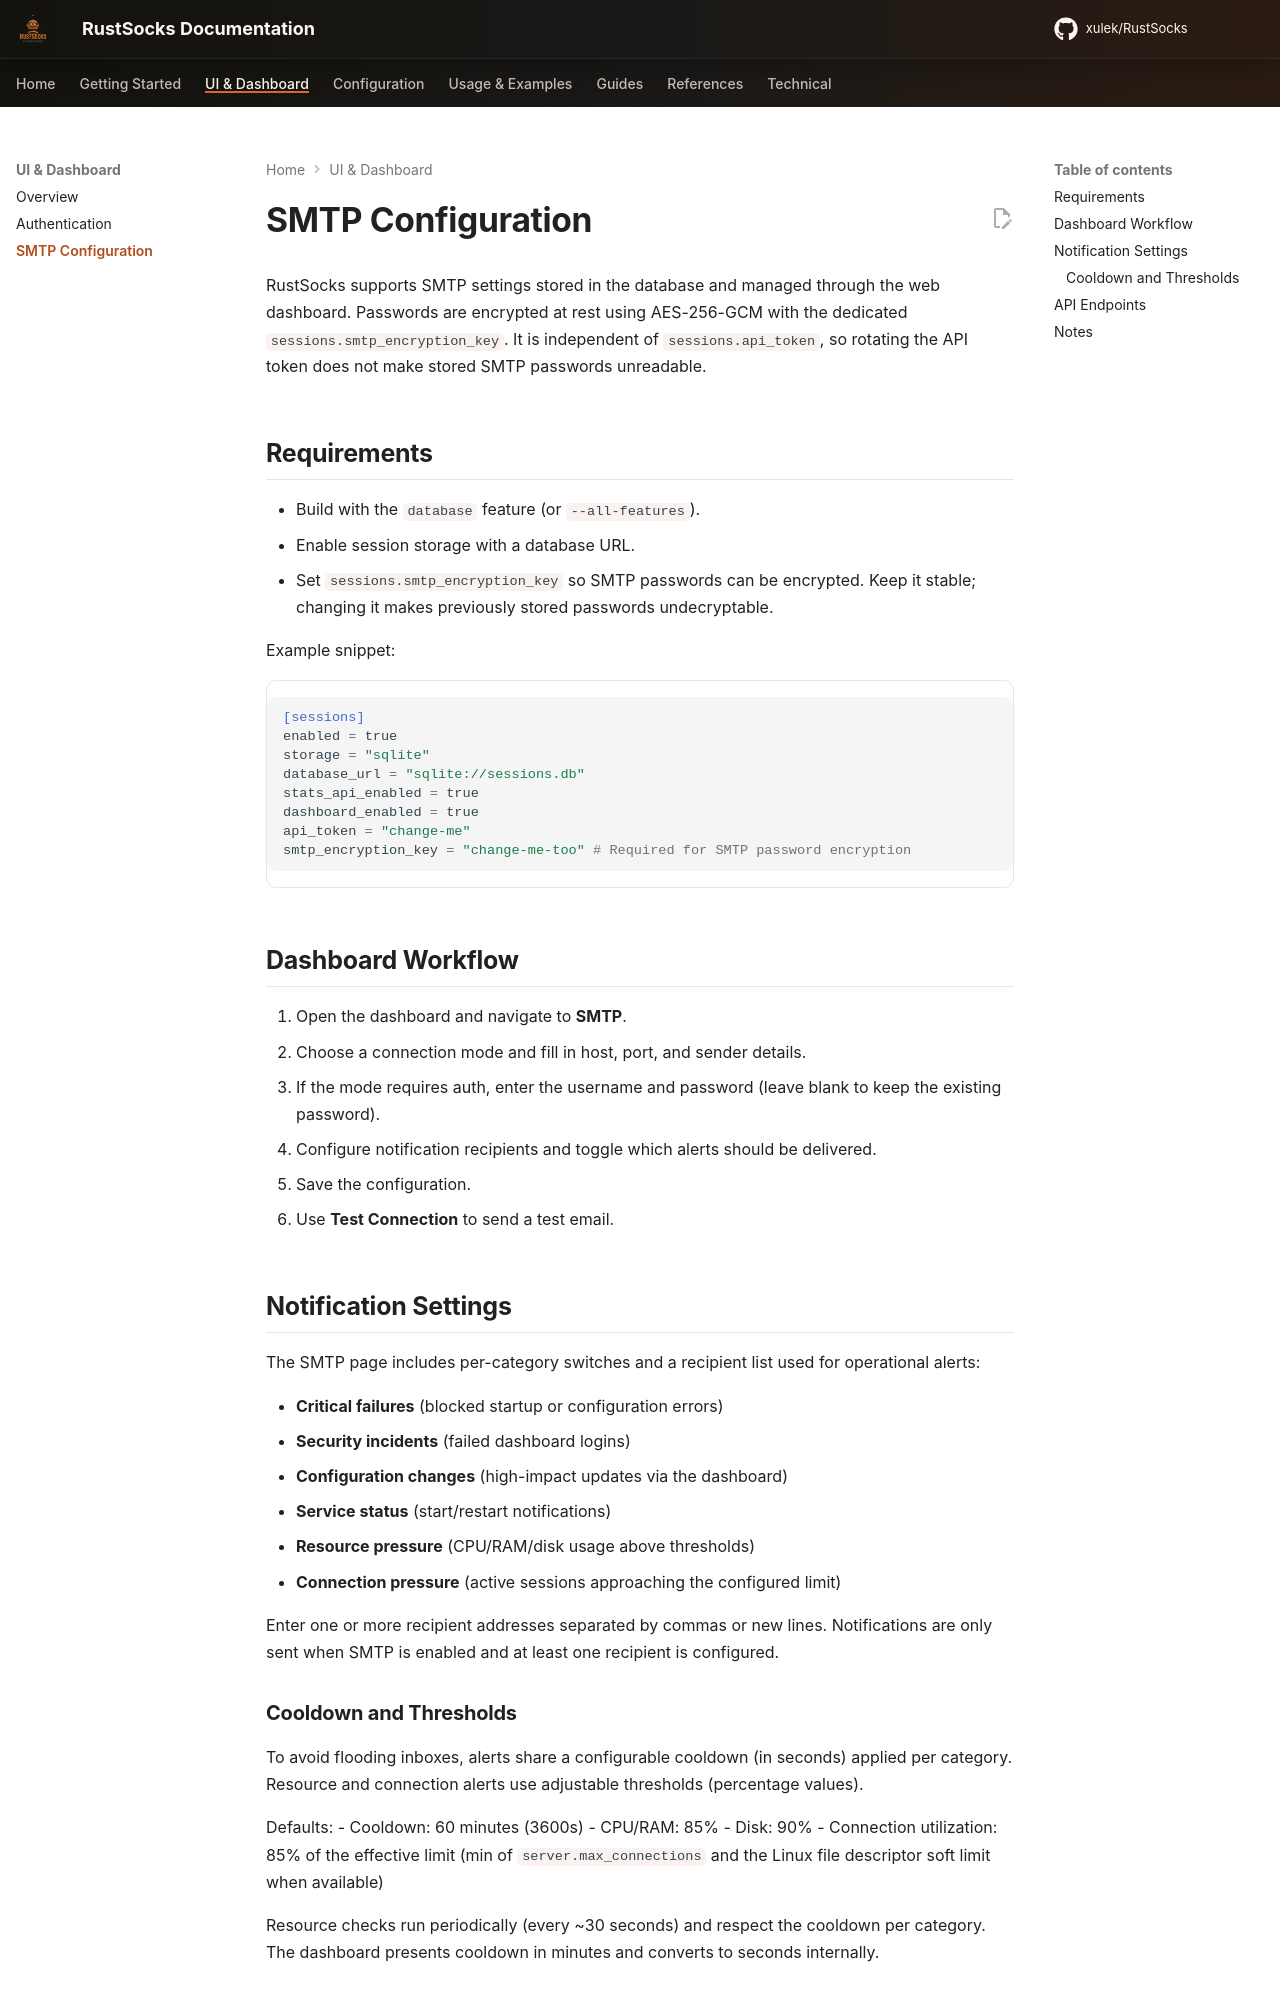

repository: xulek/RustSocks · page: guides/smtp-configuration/index.html · generator: mkdocs

# SMTP Configuration

RustSocks supports SMTP settings stored in the database and managed through the web dashboard. Passwords are encrypted at rest using AES-256-GCM with the dedicated `sessions.smtp_encryption_key`. It is independent of `sessions.api_token`, so rotating the API token does not make stored SMTP passwords unreadable.

## Requirements

- Build with the `database` feature (or `--all-features`).
- Enable session storage with a database URL.
- Set `sessions.smtp_encryption_key` so SMTP passwords can be encrypted. Keep it stable; changing it makes previously stored passwords undecryptable.

Example snippet:

```toml
[sessions]
enabled = true
storage = "sqlite"
database_url = "sqlite://sessions.db"
stats_api_enabled = true
dashboard_enabled = true
api_token = "change-me"
smtp_encryption_key = "change-me-too" # Required for SMTP password encryption
```

## Dashboard Workflow

1. Open the dashboard and navigate to **SMTP**.
2. Choose a connection mode and fill in host, port, and sender details.
3. If the mode requires auth, enter the username and password (leave blank to keep the existing password).
4. Configure notification recipients and toggle which alerts should be delivered.
5. Save the configuration.
6. Use **Test Connection** to send a test email.

## Notification Settings

The SMTP page includes per-category switches and a recipient list used for operational alerts:

- **Critical failures** (blocked startup or configuration errors)
- **Security incidents** (failed dashboard logins)
- **Configuration changes** (high-impact updates via the dashboard)
- **Service status** (start/restart notifications)
- **Resource pressure** (CPU/RAM/disk usage above thresholds)
- **Connection pressure** (active sessions approaching the configured limit)

Enter one or more recipient addresses separated by commas or new lines. Notifications are only sent when SMTP is enabled and at least one recipient is configured.
